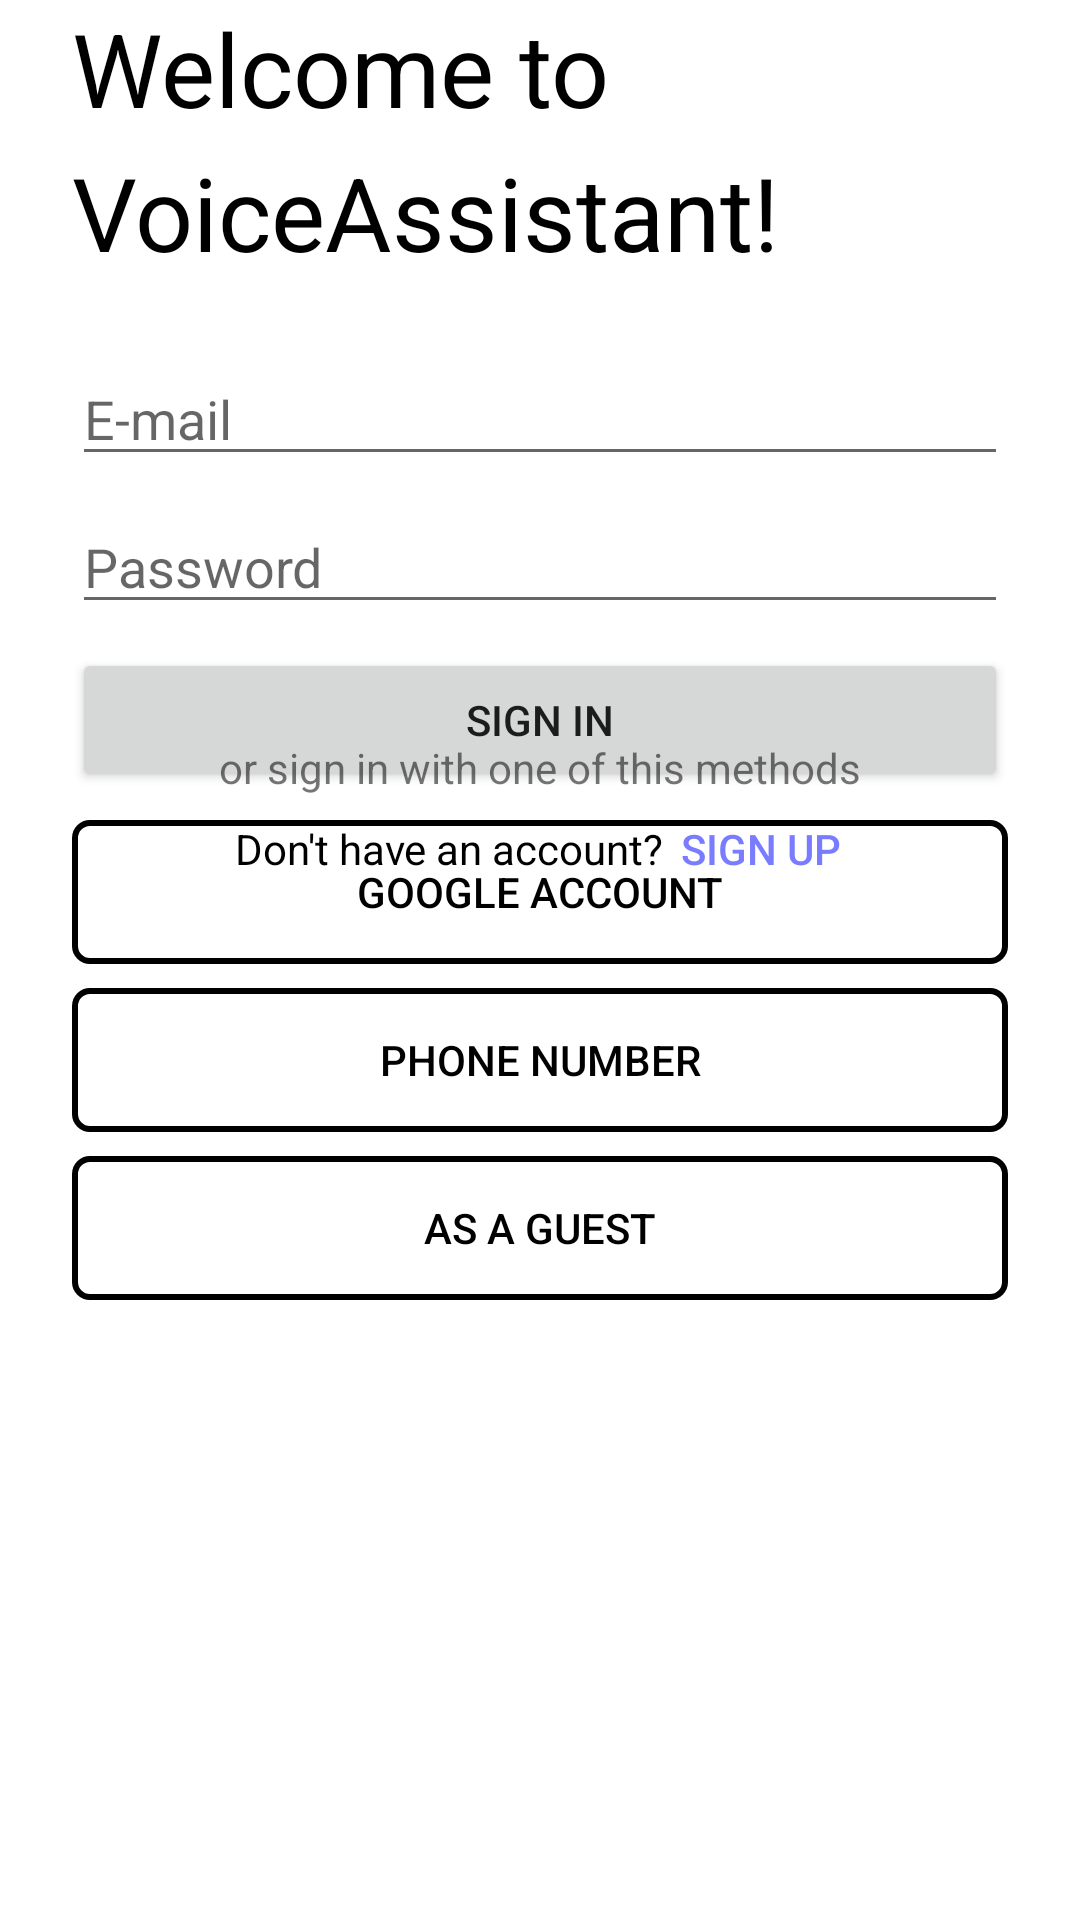

Write the Android layout XML for this screen, with the resource values it uses.
<!-- AndroidManifest.xml: application theme Theme.VoiceAssistant -->
<!-- res/layout/activity_email_login.xml -->
<?xml version="1.0" encoding="utf-8"?>
<androidx.constraintlayout.widget.ConstraintLayout xmlns:android="http://schemas.android.com/apk/res/android"
    xmlns:app="http://schemas.android.com/apk/res-auto"
    xmlns:tools="http://schemas.android.com/tools"
    android:layout_width="match_parent"
    android:layout_height="wrap_content"
    android:layout_gravity="center_vertical"
    tools:context=".loginActivity.EmailLoginActivity">

    <LinearLayout
        android:id="@+id/createLayout"
        android:layout_width="match_parent"
        android:layout_height="wrap_content"
        android:layout_marginStart="24dp"
        android:layout_marginEnd="24dp"
        android:orientation="vertical"
        app:layout_constraintEnd_toEndOf="parent"
        app:layout_constraintStart_toEndOf="parent"
        app:layout_constraintTop_toTopOf="parent">

        <TextView
            android:id="@+id/createText"
            android:layout_width="match_parent"
            android:layout_height="wrap_content"
            android:lineSpacingExtra="8sp"
            android:text="@string/welcome"
            android:textColor="@color/user_text"
            android:textSize="34sp" />

        <EditText
            android:id="@+id/emailField"
            android:layout_width="match_parent"
            android:layout_height="wrap_content"
            android:layout_marginTop="24dp"
            android:drawableLeft="@drawable/ic_baseline_email_24"
            android:drawablePadding="8dp"
            android:drawableTint="@color/secondary"
            android:ems="10"
            android:hint="@string/email"
            android:inputType="textEmailAddress"
            android:textColor="@color/user_text" />

        <EditText
            android:id="@+id/passwordField"
            android:layout_width="match_parent"
            android:layout_height="wrap_content"
            android:layout_marginTop="8dp"
            android:drawableLeft="@drawable/ic_baseline_https_24"
            android:drawablePadding="8dp"
            android:drawableTint="@color/secondary"
            android:ems="10"
            android:hint="@string/password"
            android:inputType="textPassword"
            android:textColor="@color/user_text" />

        <Button
            android:id="@+id/signUpButton"
            android:layout_width="match_parent"
            android:layout_height="wrap_content"
            android:layout_marginTop="8dp"
            android:paddingTop="12dp"
            android:paddingBottom="12dp"
            android:text="@string/btn_login" />
    </LinearLayout>

    <LinearLayout
        android:id="@+id/registration"
        android:layout_width="match_parent"
        android:layout_height="wrap_content"
        android:layout_marginStart="24dp"
        android:layout_marginTop="4dp"
        android:layout_marginEnd="24dp"
        android:gravity="center"
        android:orientation="horizontal"
        app:layout_constraintEnd_toEndOf="@+id/createLayout"
        app:layout_constraintStart_toStartOf="@+id/createLayout"
        app:layout_constraintTop_toBottomOf="@+id/createLayout">

        <TextView
            android:id="@+id/noAccountText"
            android:layout_width="wrap_content"
            android:layout_height="wrap_content"
            android:layout_gravity="center_vertical"
            android:text="@string/no_account"
            android:textColor="@color/user_text" />

        <Button
            android:id="@+id/regButton"
            android:layout_width="wrap_content"
            android:layout_height="wrap_content"
            android:background="@android:color/transparent"
            android:minWidth="60dip"
            android:minHeight="30dip"
            android:padding="0dp"
            android:paddingStart="5dp"
            android:text="@string/btn_reg"
            android:textColor="@color/primary_light"
            android:textSize="14sp" />
    </LinearLayout>

    <LinearLayout
        android:id="@+id/other"
        android:layout_width="match_parent"
        android:layout_height="match_parent"
        android:layout_marginStart="24dp"
        android:layout_marginTop="40dp"
        android:layout_marginEnd="24dp"
        android:gravity="center"
        android:orientation="vertical"
        app:layout_constraintEnd_toEndOf="@id/registration"
        app:layout_constraintStart_toStartOf="@id/registration"
        app:layout_constraintTop_toBottomOf="@id/registration">

        <TextView
            android:id="@+id/otherMethodsText"
            android:layout_width="wrap_content"
            android:layout_height="wrap_content"
            android:text="@string/other_login" />

        <Button
            android:id="@+id/loginButton2"
            android:layout_width="match_parent"
            android:layout_height="wrap_content"
            android:layout_marginTop="8dp"
            android:background="@drawable/button_border"
            android:paddingTop="8dp"
            android:paddingBottom="8dp"
            android:text="@string/other_login_google"
            android:textColor="@color/user_text" />

        <Button
            android:id="@+id/loginButton3"
            android:layout_width="match_parent"
            android:layout_height="wrap_content"
            android:layout_marginTop="8dp"
            android:background="@drawable/button_border"
            android:paddingTop="8dp"
            android:paddingBottom="8dp"
            android:text="@string/other_login_phone"
            android:textColor="@color/user_text" />

        <Button
            android:id="@+id/loginButton4"
            android:layout_width="match_parent"
            android:layout_height="wrap_content"
            android:layout_marginTop="8dp"
            android:background="@drawable/button_border"
            android:paddingTop="8dp"
            android:paddingBottom="8dp"
            android:text="@string/other_login_guest"
            android:textColor="@color/user_text" />
    </LinearLayout>

</androidx.constraintlayout.widget.ConstraintLayout>
<!-- resources referenced by this layout -->
<resources>
  <color name="primary_light">#7a7cff</color>
  <color name="secondary">#90a4ae</color>
  <color name="user_text">#000000</color>
  <!-- drawable button_border (drawable) -->
  <?xml version="1.0" encoding="utf-8"?>
  
  <shape xmlns:android="http://schemas.android.com/apk/res/android"
      android:shape="rectangle">
      <corners android:radius="5dp" />
      <solid android:color="@android:color/transparent" />
      <stroke android:width="2dp" />
  </shape>
  <string name="btn_login">Sign in</string>
  <string name="btn_reg">Sign up</string>
  <string name="email">E-mail</string>
  <string name="no_account">Don\'t have an account?</string>
  <string name="other_login">or sign in with one of this methods</string>
  <string name="other_login_google">Google account</string>
  <string name="other_login_guest">as a guest</string>
  <string name="other_login_phone">phone number</string>
  <string name="password">Password</string>
  <string name="welcome">Welcome to VoiceAssistant!</string>
  <style name="Theme.VoiceAssistant" parent="Theme.MaterialComponents.DayNight.DarkActionBar">
          
          <item name="colorPrimary">@color/primary_light</item>
          <item name="colorPrimaryVariant">@color/primary</item>
          <item name="colorOnPrimary">@color/assistant_text</item>
          
          <item name="colorSecondary">@color/primary_light</item>
          <item name="colorSecondaryVariant">@color/primary_dark</item>
          <item name="colorOnSecondary">@color/user_text</item>
          
          <item name="android:statusBarColor" tools:targetApi="l">?attr/colorPrimaryVariant</item>
          
          <item name="android:windowSplashScreenBrandingImage" tools:targetApi="s">@drawable/background_splash</item>
      </style>
  <color name="primary">#304ffe</color>
  <color name="assistant_text">#FFFFFF</color>
  <color name="primary_dark">#0026ca</color>
  <!-- drawable background_splash (drawable) -->
  <?xml version="1.0" encoding="utf-8"?>
  
  <layer-list xmlns:android="http://schemas.android.com/apk/res/android">
  
      <item
          android:drawable="@color/background"/>
  
      <item>
          <bitmap
              android:gravity="center"
              android:src="@mipmap/ic_launcher_logo"/>
      </item>
  
  </layer-list>
  <color name="background">#FFFFFF</color>
</resources>
